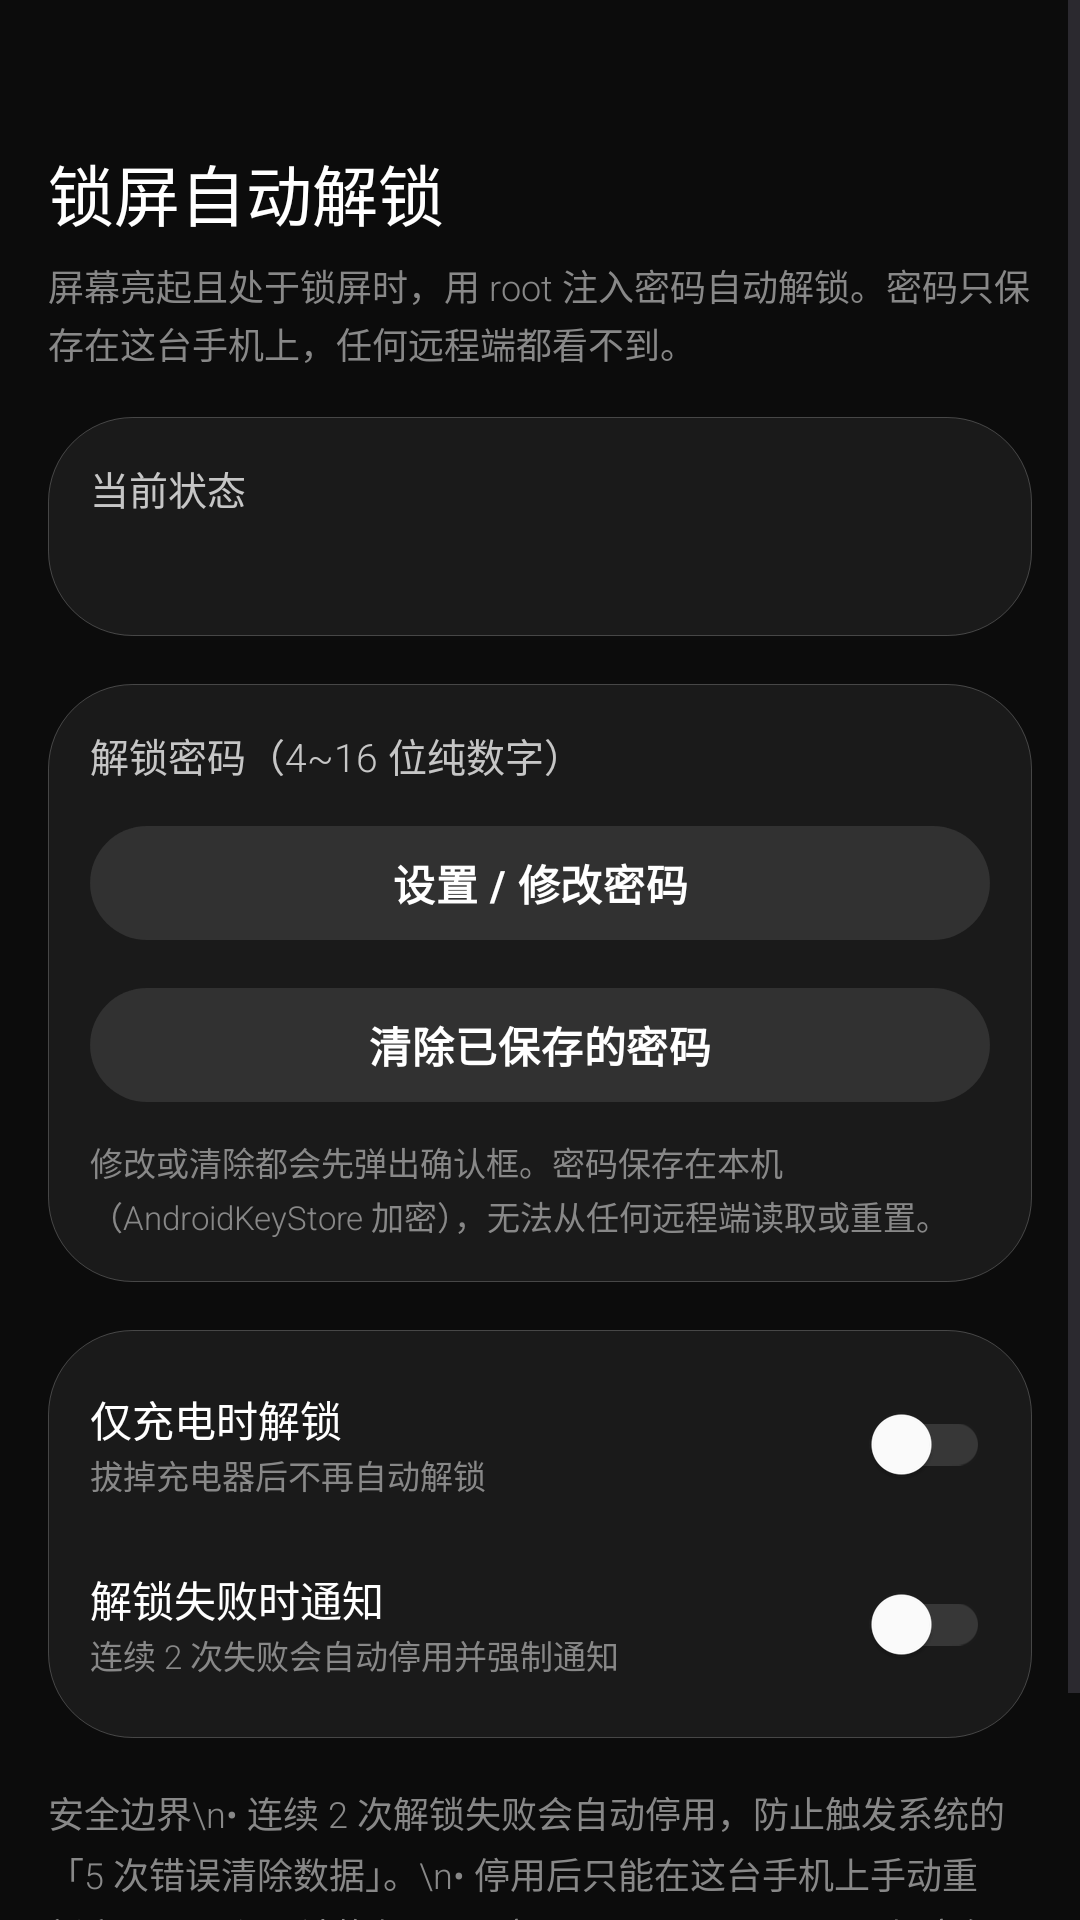

Android layout source for this screen:
<!-- AndroidManifest.xml: activity theme Theme.QuickLaunch.Dark -->
<!-- res/layout/activity_auto_unlock.xml -->
<?xml version="1.0" encoding="utf-8"?>
<ScrollView xmlns:android="http://schemas.android.com/apk/res/android"
    android:layout_width="match_parent"
    android:layout_height="match_parent"
    android:background="@drawable/bg_dark_root"
    android:fillViewport="true">

    <LinearLayout
        android:layout_width="match_parent"
        android:layout_height="wrap_content"
        android:orientation="vertical"
        android:paddingStart="16dp"
        android:paddingTop="48dp"
        android:paddingEnd="16dp"
        android:paddingBottom="32dp">

        <TextView
            android:layout_width="wrap_content"
            android:layout_height="wrap_content"
            android:fontFamily="sans-serif-light"
            android:text="锁屏自动解锁"
            android:textColor="@color/dark_text_primary"
            android:textSize="22sp" />

        <TextView
            android:layout_width="match_parent"
            android:layout_height="wrap_content"
            android:layout_marginTop="6dp"
            android:lineSpacingExtra="2dp"
            android:text="屏幕亮起且处于锁屏时，用 root 注入密码自动解锁。密码只保存在这台手机上，任何远程端都看不到。"
            android:textColor="@color/dark_text_tertiary"
            android:textSize="12sp" />

        
        <LinearLayout
            android:layout_width="match_parent"
            android:layout_height="wrap_content"
            android:layout_marginTop="16dp"
            android:background="@drawable/bg_dark_card_primary"
            android:orientation="vertical"
            android:padding="14dp">

            <TextView
                android:layout_width="wrap_content"
                android:layout_height="wrap_content"
                android:text="当前状态"
                android:textColor="@color/dark_text_secondary"
                android:textSize="13sp" />

            <TextView
                android:id="@+id/tvUnlockState"
                android:layout_width="match_parent"
                android:layout_height="wrap_content"
                android:layout_marginTop="8dp"
                android:fontFamily="monospace"
                android:lineSpacingExtra="3dp"
                android:textColor="@color/dark_text_primary"
                android:textSize="13sp" />

            <TextView
                android:id="@+id/tvStorageWarning"
                android:layout_width="match_parent"
                android:layout_height="wrap_content"
                android:layout_marginTop="8dp"
                android:lineSpacingExtra="2dp"
                android:textColor="#FFB020"
                android:textSize="12sp"
                android:visibility="gone" />
        </LinearLayout>

        
        <LinearLayout
            android:layout_width="match_parent"
            android:layout_height="wrap_content"
            android:layout_marginTop="16dp"
            android:background="@drawable/bg_dark_card_primary"
            android:orientation="vertical"
            android:padding="14dp">

            <TextView
                android:layout_width="wrap_content"
                android:layout_height="wrap_content"
                android:text="解锁密码（4~16 位纯数字）"
                android:textColor="@color/dark_text_secondary"
                android:textSize="13sp" />

            <com.google.android.material.button.MaterialButton
                android:id="@+id/btnSetPin"
                style="@style/Widget.QuickLaunch.Dark.Button.Action"
                android:layout_width="match_parent"
                android:layout_height="@dimen/glass_button_height"
                android:layout_marginTop="10dp"
                android:text="设置 / 修改密码"
                android:textSize="14sp" />

            <com.google.android.material.button.MaterialButton
                android:id="@+id/btnClearPin"
                style="@style/Widget.QuickLaunch.Dark.Button.Action"
                android:layout_width="match_parent"
                android:layout_height="@dimen/glass_button_height"
                android:layout_marginTop="8dp"
                android:text="清除已保存的密码"
                android:textSize="14sp" />

            <TextView
                android:layout_width="match_parent"
                android:layout_height="wrap_content"
                android:layout_marginTop="8dp"
                android:lineSpacingExtra="2dp"
                android:text="修改或清除都会先弹出确认框。密码保存在本机（AndroidKeyStore 加密），无法从任何远程端读取或重置。"
                android:textColor="@color/dark_text_tertiary"
                android:textSize="11sp" />
        </LinearLayout>

        
        <LinearLayout
            android:layout_width="match_parent"
            android:layout_height="wrap_content"
            android:layout_marginTop="16dp"
            android:background="@drawable/bg_dark_card_primary"
            android:orientation="vertical"
            android:padding="14dp">

            <LinearLayout
                android:layout_width="match_parent"
                android:layout_height="wrap_content"
                android:gravity="center_vertical"
                android:orientation="horizontal">

                <LinearLayout
                    android:layout_width="0dp"
                    android:layout_height="wrap_content"
                    android:layout_weight="1"
                    android:orientation="vertical">

                    <TextView
                        android:layout_width="wrap_content"
                        android:layout_height="wrap_content"
                        android:text="仅充电时解锁"
                        android:textColor="@color/dark_text_primary"
                        android:textSize="14sp" />

                    <TextView
                        android:layout_width="wrap_content"
                        android:layout_height="wrap_content"
                        android:text="拔掉充电器后不再自动解锁"
                        android:textColor="@color/dark_text_tertiary"
                        android:textSize="11sp" />
                </LinearLayout>

                <androidx.appcompat.widget.SwitchCompat
                    android:id="@+id/swChargingOnly"
                    android:layout_width="wrap_content"
                    android:layout_height="wrap_content" />
            </LinearLayout>

            <LinearLayout
                android:layout_width="match_parent"
                android:layout_height="wrap_content"
                android:layout_marginTop="12dp"
                android:gravity="center_vertical"
                android:orientation="horizontal">

                <LinearLayout
                    android:layout_width="0dp"
                    android:layout_height="wrap_content"
                    android:layout_weight="1"
                    android:orientation="vertical">

                    <TextView
                        android:layout_width="wrap_content"
                        android:layout_height="wrap_content"
                        android:text="解锁失败时通知"
                        android:textColor="@color/dark_text_primary"
                        android:textSize="14sp" />

                    <TextView
                        android:layout_width="wrap_content"
                        android:layout_height="wrap_content"
                        android:text="连续 2 次失败会自动停用并强制通知"
                        android:textColor="@color/dark_text_tertiary"
                        android:textSize="11sp" />
                </LinearLayout>

                <androidx.appcompat.widget.SwitchCompat
                    android:id="@+id/swNotify"
                    android:layout_width="wrap_content"
                    android:layout_height="wrap_content" />
            </LinearLayout>
        </LinearLayout>

        
        <TextView
            android:layout_width="match_parent"
            android:layout_height="wrap_content"
            android:layout_marginTop="16dp"
            android:lineSpacingExtra="3dp"
            android:text="安全边界\n• 连续 2 次解锁失败会自动停用，防止触发系统的「5 次错误清除数据」。\n• 停用后只能在这台手机上手动重新启用，远程无法恢复。\n• 密码用 AndroidKeyStore 加密保存；若设备不支持会明确提示降级，绝不静默。\n• 服务器只能改「是否启用 / 仅充电时」这两个策略，碰不到密码本身。"
            android:textColor="@color/dark_text_tertiary"
            android:textSize="12sp" />
    </LinearLayout>
</ScrollView>
<!-- resources referenced by this layout -->
<resources>
  <color name="dark_text_primary">@color/glass_active_text</color>
  <color name="dark_text_secondary">@color/glass_inactive_text</color>
  <color name="dark_text_tertiary">@color/text_tertiary</color>
  <dimen name="glass_button_height">46dp</dimen>
  <!-- drawable bg_dark_card_primary (drawable) -->
  <?xml version="1.0" encoding="utf-8"?>
  <shape xmlns:android="http://schemas.android.com/apk/res/android"
      android:shape="rectangle">
      <solid android:color="@color/dark_card_primary" />
      <corners android:radius="@dimen/dark_radius_card" />
      <stroke
          android:width="@dimen/dark_stroke_width"
          android:color="@color/stroke_glass" />
  </shape>
  <!-- drawable bg_dark_root (drawable) -->
  <?xml version="1.0" encoding="utf-8"?>
  <shape xmlns:android="http://schemas.android.com/apk/res/android"
      android:shape="rectangle">
      
      <solid android:color="@color/bg_root" />
  </shape>
  <style name="Widget.QuickLaunch.Dark.Button.Action" parent="Widget.Material3.Button">
          <item name="cornerRadius">@dimen/glass_button_radius</item>
          <item name="android:textAllCaps">false</item>
          <item name="android:textSize">14sp</item>
          <item name="android:textFontWeight">700</item>
          <item name="android:letterSpacing">0.02</item>
          <item name="android:backgroundTint">@color/glass_inactive_bg</item>
          <item name="android:textColor">@color/glass_active_text</item>
          <item name="android:minHeight">@dimen/glass_button_height</item>
          <item name="android:paddingHorizontal">16dp</item>
          <item name="android:paddingVertical">0dp</item>
      </style>
  <color name="glass_active_text">#FFFFFF</color>
  <color name="glass_inactive_text">#C6C6C6</color>
  <color name="text_tertiary">#888888</color>
  <color name="dark_card_primary">@color/glass_card_bg</color>
  <dimen name="dark_radius_card">28dp</dimen>
  <dimen name="dark_stroke_width">1px</dimen>
  <color name="stroke_glass">@color/glass_active_stroke</color>
  <color name="bg_root">@color/glass_bg_root</color>
  <dimen name="glass_button_radius">23dp</dimen>
  <color name="glass_inactive_bg">#0DFFFFFF</color>
  <color name="text_white">@color/glass_active_text</color>
  <color name="item_active_bg">@color/glass_active_bg</color>
  <color name="card_dark_bg">@color/glass_card_bg</color>
  <color name="item_inactive_bg">@color/glass_inactive_bg</color>
  <color name="text_secondary">@color/glass_inactive_text</color>
  <color name="stroke_hairline">#20FFFFFF</color>
  <color name="white">#FFFFFFFF</color>
  <style name="TextAppearance.QuickLaunch.Body" parent="TextAppearance.Material3.BodyMedium">
          <item name="android:textSize">16sp</item>
          <item name="android:textColor">@color/dark_text_primary</item>
      </style>
  <color name="glass_card_bg">#0FFFFFFF</color>
  <color name="glass_active_stroke">#38FFFFFF</color>
  <color name="glass_bg_root">#0C0C0C</color>
  <color name="glass_active_bg">#1FFFFFFF</color>
</resources>
